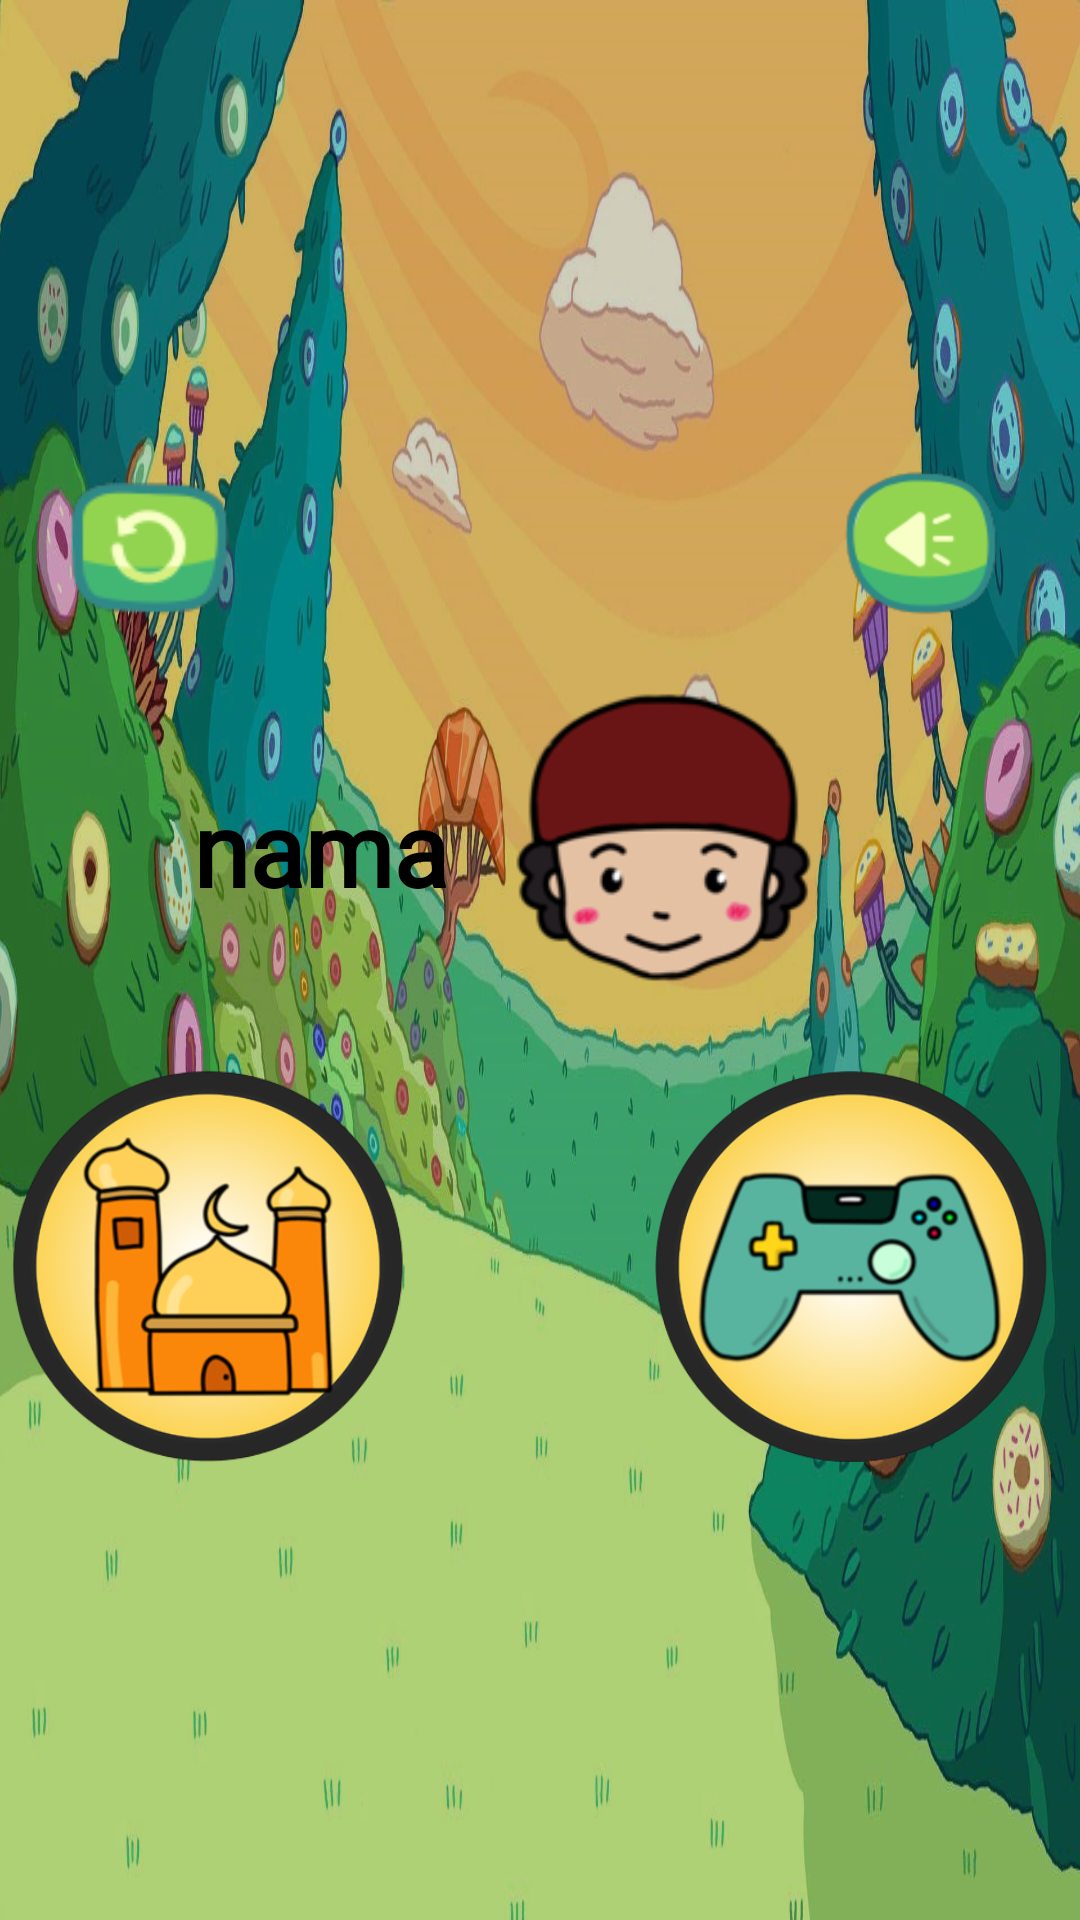

This screen was rendered from an Android layout file. Write that file and the resources it references.
<!-- AndroidManifest.xml: application theme Theme.SolatTimeFYP -->
<!-- res/layout/activity_menu_utama2.xml -->
<?xml version="1.0" encoding="utf-8"?>
<LinearLayout xmlns:android="http://schemas.android.com/apk/res/android"
    xmlns:app="http://schemas.android.com/apk/res-auto"
    xmlns:tools="http://schemas.android.com/tools"
    android:id="@+id/tvname"
    android:layout_width="match_parent"
    android:layout_height="match_parent"
    android:background="@drawable/background_main2"
    android:gravity="center"
    android:orientation="vertical"
    tools:context=".menuUtama2">

    <LinearLayout
        android:layout_width="match_parent"
        android:layout_height="wrap_content"
        android:orientation="horizontal">

        <ImageButton
            android:id="@+id/btn_kembali"
            android:layout_width="102dp"
            android:layout_height="60dp"
            android:background="#00FFFFFF"
            android:scaleType="fitCenter"
            app:srcCompat="@drawable/back" />

        <Space
            android:layout_width="wrap_content"
            android:layout_height="wrap_content"
            android:layout_weight="1" />

        <ImageButton
            android:id="@+id/btn_sound"
            android:layout_width="102dp"
            android:layout_height="60dp"
            android:layout_gravity="right"
            android:background="#00FFFFFF"
            android:foregroundGravity="right"
            android:scaleType="fitCenter"
            app:srcCompat="@drawable/custom_button" />
    </LinearLayout>

    <LinearLayout
        android:layout_width="wrap_content"
        android:layout_height="144dp"
        android:layout_gravity="center|top"
        android:orientation="horizontal">

        <LinearLayout
            android:layout_width="match_parent"
            android:layout_height="match_parent"
            android:layout_weight="1"
            android:orientation="vertical">

            <TextView
                android:id="@+id/tv_nama"
                android:layout_width="wrap_content"
                android:layout_height="wrap_content"
                android:layout_marginTop="48dp"
                android:layout_weight="1"
                android:fontFamily="@font/denk_one"
                android:text="nama"
                android:textColor="#000000"
                android:textSize="34sp"
                android:textStyle="bold"
                app:layout_constraintEnd_toEndOf="@+id/btn_main"
                app:layout_constraintTop_toTopOf="parent" />
        </LinearLayout>

        <ImageView
            android:id="@+id/imageView5"
            android:layout_width="146dp"
            android:layout_height="match_parent"
            android:layout_weight="1"
            app:srcCompat="@drawable/watakl" />

    </LinearLayout>

    <LinearLayout
        android:id="@+id/linearLayout2"
        android:layout_width="353dp"
        android:layout_height="132dp"
        android:gravity="center"
        android:orientation="horizontal">

        <ImageButton
            android:id="@+id/btn_solat"
            android:layout_width="132dp"
            android:layout_height="132dp"
            android:adjustViewBounds="false"
            android:background="#00FFFFFF"
            android:scaleType="fitCenter"
            app:srcCompat="@drawable/butangsolat"
            tools:layout_conversion_absoluteHeight="101dp"
            tools:layout_conversion_absoluteWidth="124dp"
            tools:layout_editor_absoluteX="262dp"
            tools:layout_editor_absoluteY="242dp" />

        <Space
            android:layout_width="57dp"
            android:layout_height="132dp"
            android:layout_weight="1" />

        <ImageButton
            android:id="@+id/btn_main"
            android:layout_width="145dp"
            android:layout_height="132dp"
            android:background="#007C6969"
            android:scaleType="fitCenter"
            app:srcCompat="@drawable/butangmain"
            tools:layout_conversion_absoluteHeight="69dp"
            tools:layout_conversion_absoluteWidth="82dp"
            tools:layout_editor_absoluteX="387dp"
            tools:layout_editor_absoluteY="306dp" />

    </LinearLayout>

</LinearLayout>
<!-- resources referenced by this layout -->
<resources>
  <!-- drawable back: png bitmap (drawable-xxxhdpi, 3485 bytes) -->
  <!-- drawable background_main2: jpg bitmap (drawable-v24, 234102 bytes) -->
  <!-- drawable butangmain: png bitmap (drawable-mdpi, 93634 bytes) -->
  <!-- drawable butangsolat: png bitmap (drawable-xxhdpi, 87347 bytes) -->
  <!-- drawable custom_button (drawable) -->
  <?xml version="1.0" encoding="utf-8"?>
  <selector xmlns:android="http://schemas.android.com/apk/res/android">
  
      <item
          android:state_pressed="true"
          android:drawable="@drawable/sound"/>
      <item
          android:state_enabled="false"
          android:drawable="@drawable/soundoff"/>
  
      <item
          android:drawable="@drawable/sound"/>
  </selector>
  <!-- drawable watakl: png bitmap (drawable-xhdpi, 10648 bytes) -->
  <style name="Theme.SolatTimeFYP" parent="Theme.MaterialComponents.DayNight.NoActionBar">
          
          <item name="colorPrimary">@color/purple_500</item>
          <item name="colorPrimaryVariant">@color/purple_700</item>
          <item name="colorOnPrimary">@color/white</item>
          
          <item name="colorSecondary">@color/teal_200</item>
          <item name="colorSecondaryVariant">@color/teal_700</item>
          <item name="colorOnSecondary">@color/black</item>
          
          <item name="android:statusBarColor">?attr/colorPrimaryVariant</item>
          
      </style>
  <!-- drawable sound: png bitmap (drawable, 4672 bytes) -->
  <!-- drawable soundoff: png bitmap (drawable-hdpi, 14259 bytes) -->
  <!-- not gathered from this repository: default colours our renderer supplied (Android Studio template values) -->
  <color name="purple_500">#FF6200EE</color>
  <color name="purple_700">#FF3700B3</color>
  <color name="teal_200">#FF03DAC5</color>
  <color name="teal_700">#FF018786</color>
  <color name="black">#FF000000</color>
  <color name="white">#FFFFFFFF</color>
</resources>
